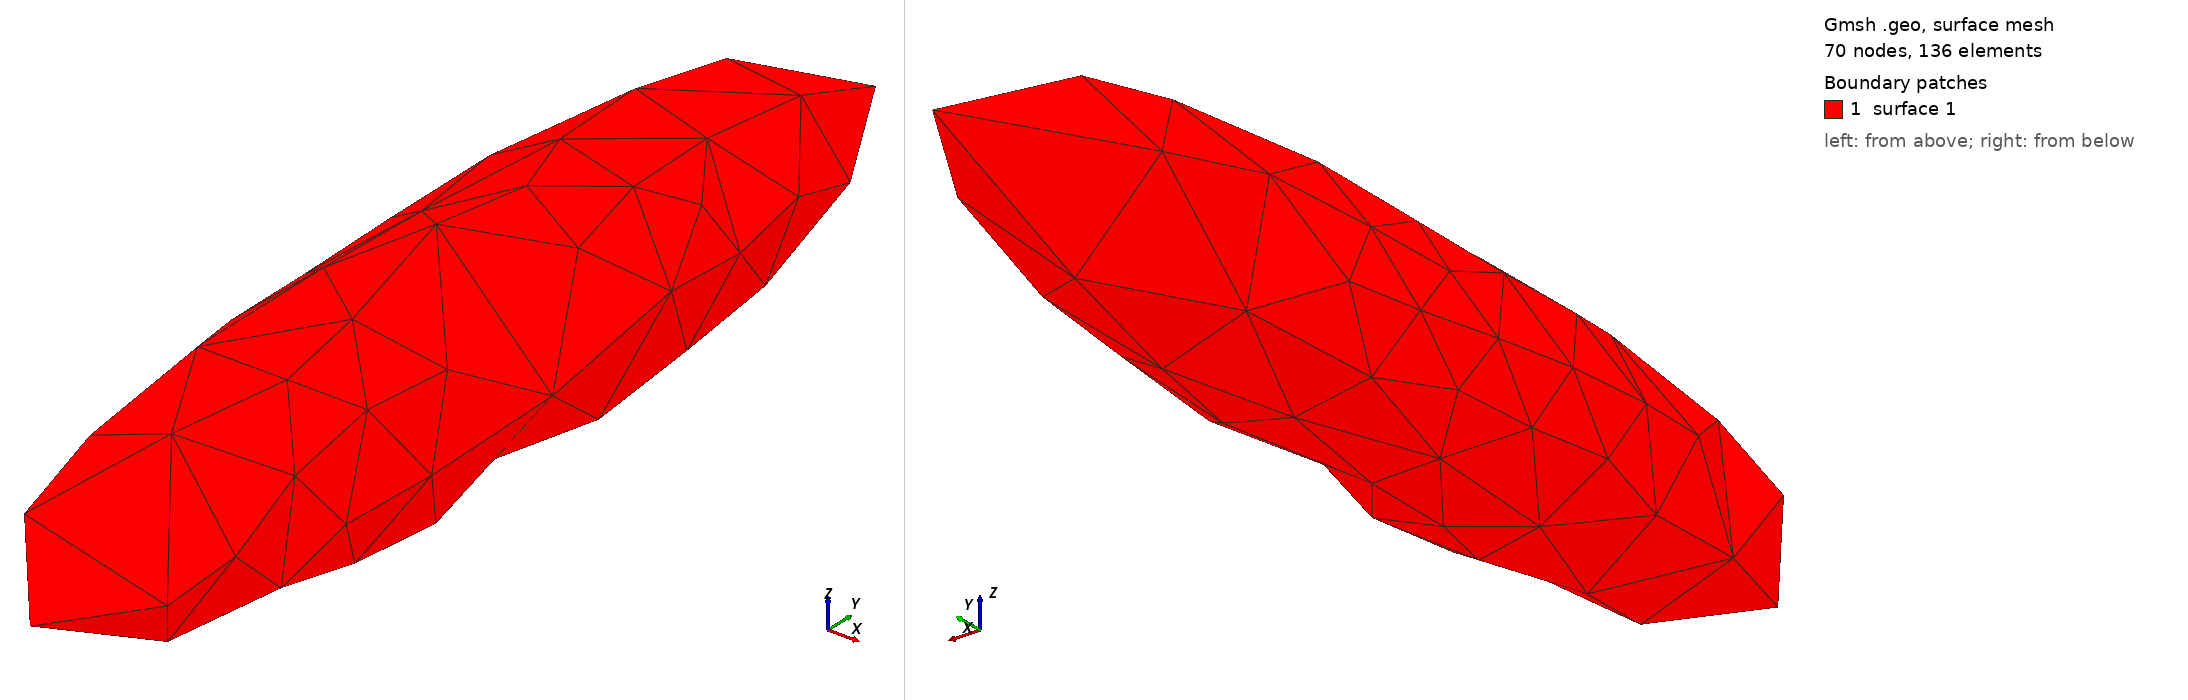

Gmsh geometry script, surface-meshed: 70 nodes, 136 surface elements. Boundary patches (legend numbers): 1 surface 1. Left view from above one corner, right view from below the opposite corner. The script declares no physical surfaces, so the legend lists its geometric surfaces. The drawing asked Gmsh for element sizes between 1% and 20% of the model's largest extent; the script's own settings can give other sizes.

=== ellipsoid.geo (drawn) ===


SetFactory("OpenCASCADE");


a = 1; // x-radius
b = 5; // y-radius
c = 1; // z-radius


// Create a unit sphere
Sphere(1) = {0, 0, 0, 1};


// Scale sphere into an ellipsoid
Dilate {{0, 0, 0}, {a, b, c}} { Volume{1}; }
